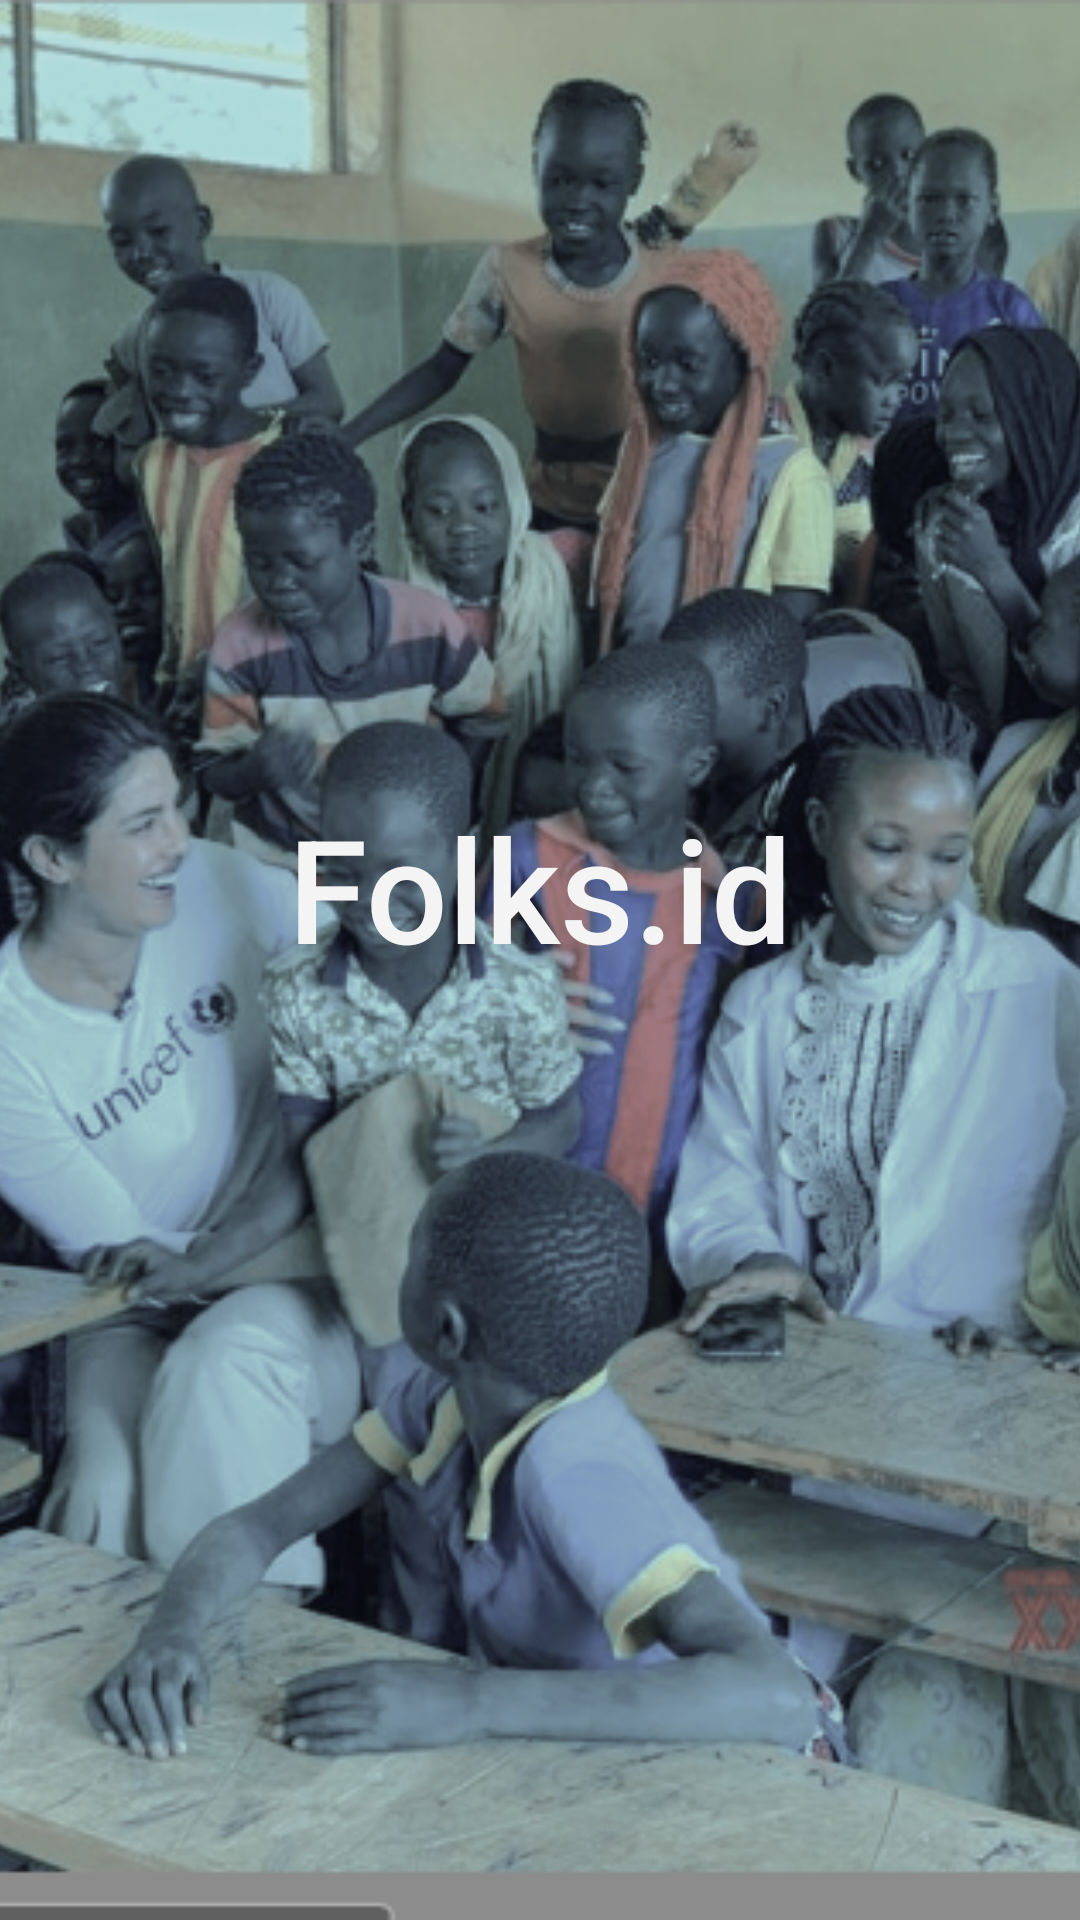

Reconstruct the res/layout file that produces this screen, plus the resources it refers to.
<!-- AndroidManifest.xml: application theme Theme.FolksApplication -->
<!-- res/layout/activity_splash_screen.xml -->
<?xml version="1.0" encoding="utf-8"?>
<androidx.constraintlayout.widget.ConstraintLayout xmlns:android="http://schemas.android.com/apk/res/android"
    xmlns:app="http://schemas.android.com/apk/res-auto"
    xmlns:tools="http://schemas.android.com/tools"
    android:layout_width="match_parent"
    android:layout_height="match_parent"
    tools:context=".SplashScreenActivity"
    >

    <ImageView
        android:layout_width="match_parent"
        android:layout_height="match_parent"
        android:src="@drawable/splash"
        android:scaleType="centerCrop"
        app:layout_constraintStart_toStartOf="parent"
        app:layout_constraintEnd_toEndOf="parent"
        app:layout_constraintTop_toTopOf="parent"
        app:layout_constraintBottom_toBottomOf="parent"
        />

    <LinearLayout
        android:layout_width="wrap_content"
        android:layout_height="wrap_content"
        android:orientation="vertical"
        android:gravity="center_horizontal"
        android:layout_marginBottom="1in"
        app:layout_constraintStart_toStartOf="parent"
        app:layout_constraintEnd_toEndOf="parent"
        app:layout_constraintTop_toTopOf="parent"
        app:layout_constraintBottom_toBottomOf="parent">

        <ImageView
            android:layout_width="100dp"
            android:layout_height="100dp"
            android:src="@drawable/support"
            />

        <TextView
            android:layout_width="wrap_content"
            android:layout_height="wrap_content"
            android:text="Folks.id"
            android:textColor="@color/white"
            android:textSize="48dp"
            android:fontFamily="sans-serif-medium"/>

    </LinearLayout>





</androidx.constraintlayout.widget.ConstraintLayout>
<!-- resources referenced by this layout -->
<resources>
  <color name="white">#f4f4f4</color>
  <!-- drawable splash: png bitmap (drawable, 506875 bytes) -->
  <style name="Theme.FolksApplication" parent="Theme.MaterialComponents.Light.NoActionBar">
          
          <item name="colorPrimary">@color/blue600</item>
          <item name="colorPrimaryVariant">@color/blue400</item>
          <item name="colorOnPrimary">@color/white</item>
          
          <item name="colorSecondary">@color/blue200</item>
          <item name="colorSecondaryVariant">@color/blue800</item>
          <item name="colorOnSecondary">@color/black</item>
          
          <item name="android:statusBarColor">?attr/colorPrimaryVariant</item>
          
      </style>
  <color name="blue600">#416fdf</color>
  <color name="blue400">#6875e0</color>
  <color name="blue200">#6eaee7</color>
  <color name="blue800">#171d35</color>
  <color name="black">#313131</color>
</resources>
